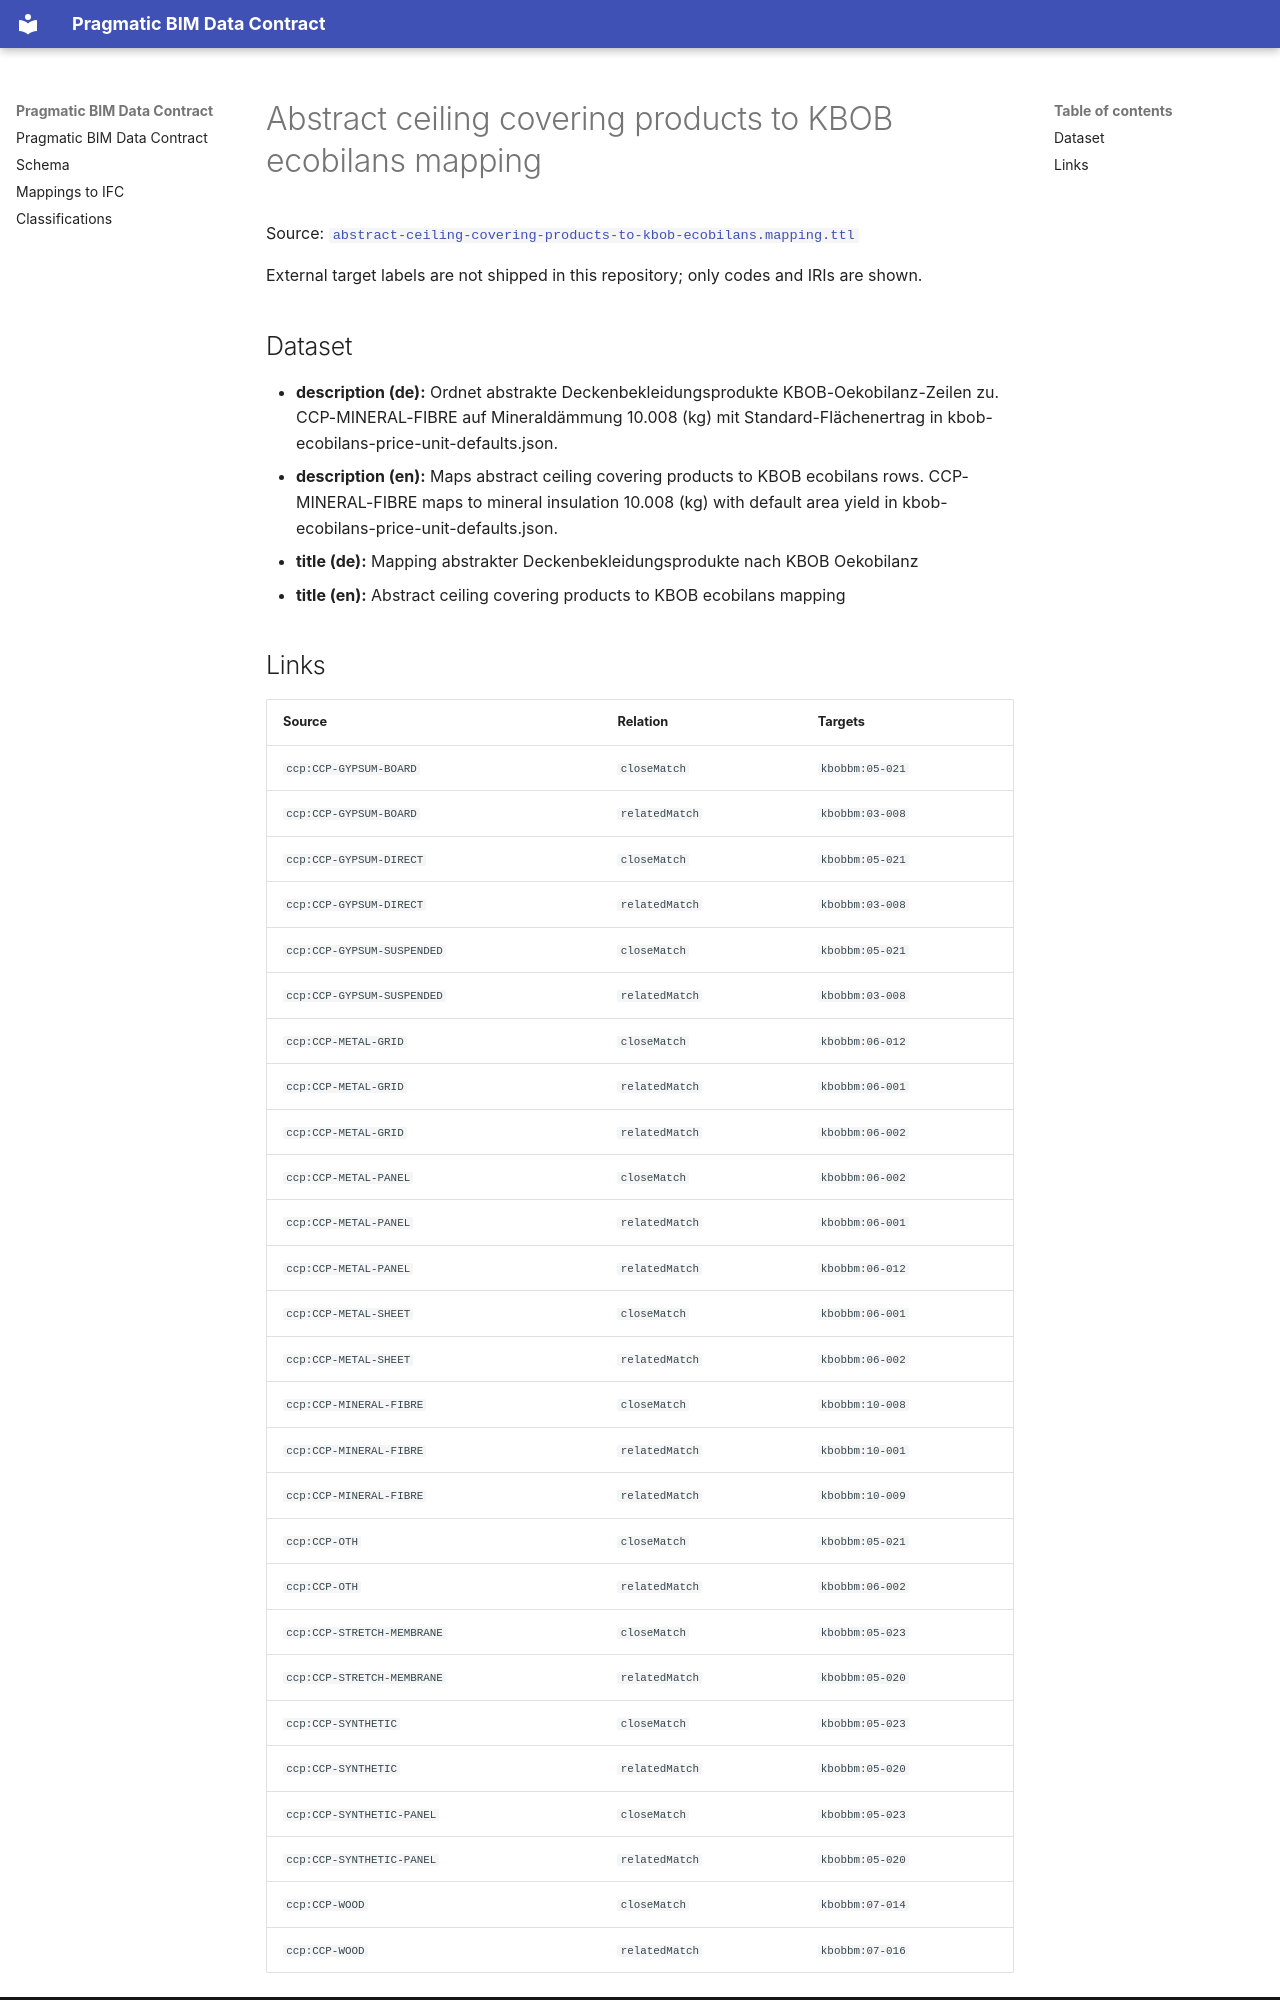

repository: pragmaticBIM/pragmatic-bim-data-contract · page: classification/mapping-ceiling-covering-products-to-kbob-ecobilans.html · generator: mkdocs

# Abstract ceiling covering products to KBOB ecobilans mapping

Source: [`abstract-ceiling-covering-products-to-kbob-ecobilans.mapping.ttl`](sources/mapping-ceiling-covering-products-to-kbob-ecobilans.ttl)

External target labels are not shipped in this repository; only codes and IRIs are shown.

## Dataset

- **description (de):** Ordnet abstrakte Deckenbekleidungsprodukte KBOB-Oekobilanz-Zeilen zu. CCP-MINERAL-FIBRE auf Mineraldämmung 10.008 (kg) mit Standard-Flächenertrag in kbob-ecobilans-price-unit-defaults.json.
- **description (en):** Maps abstract ceiling covering products to KBOB ecobilans rows. CCP-MINERAL-FIBRE maps to mineral insulation 10.008 (kg) with default area yield in kbob-ecobilans-price-unit-defaults.json.
- **title (de):** Mapping abstrakter Deckenbekleidungsprodukte nach KBOB Oekobilanz
- **title (en):** Abstract ceiling covering products to KBOB ecobilans mapping
